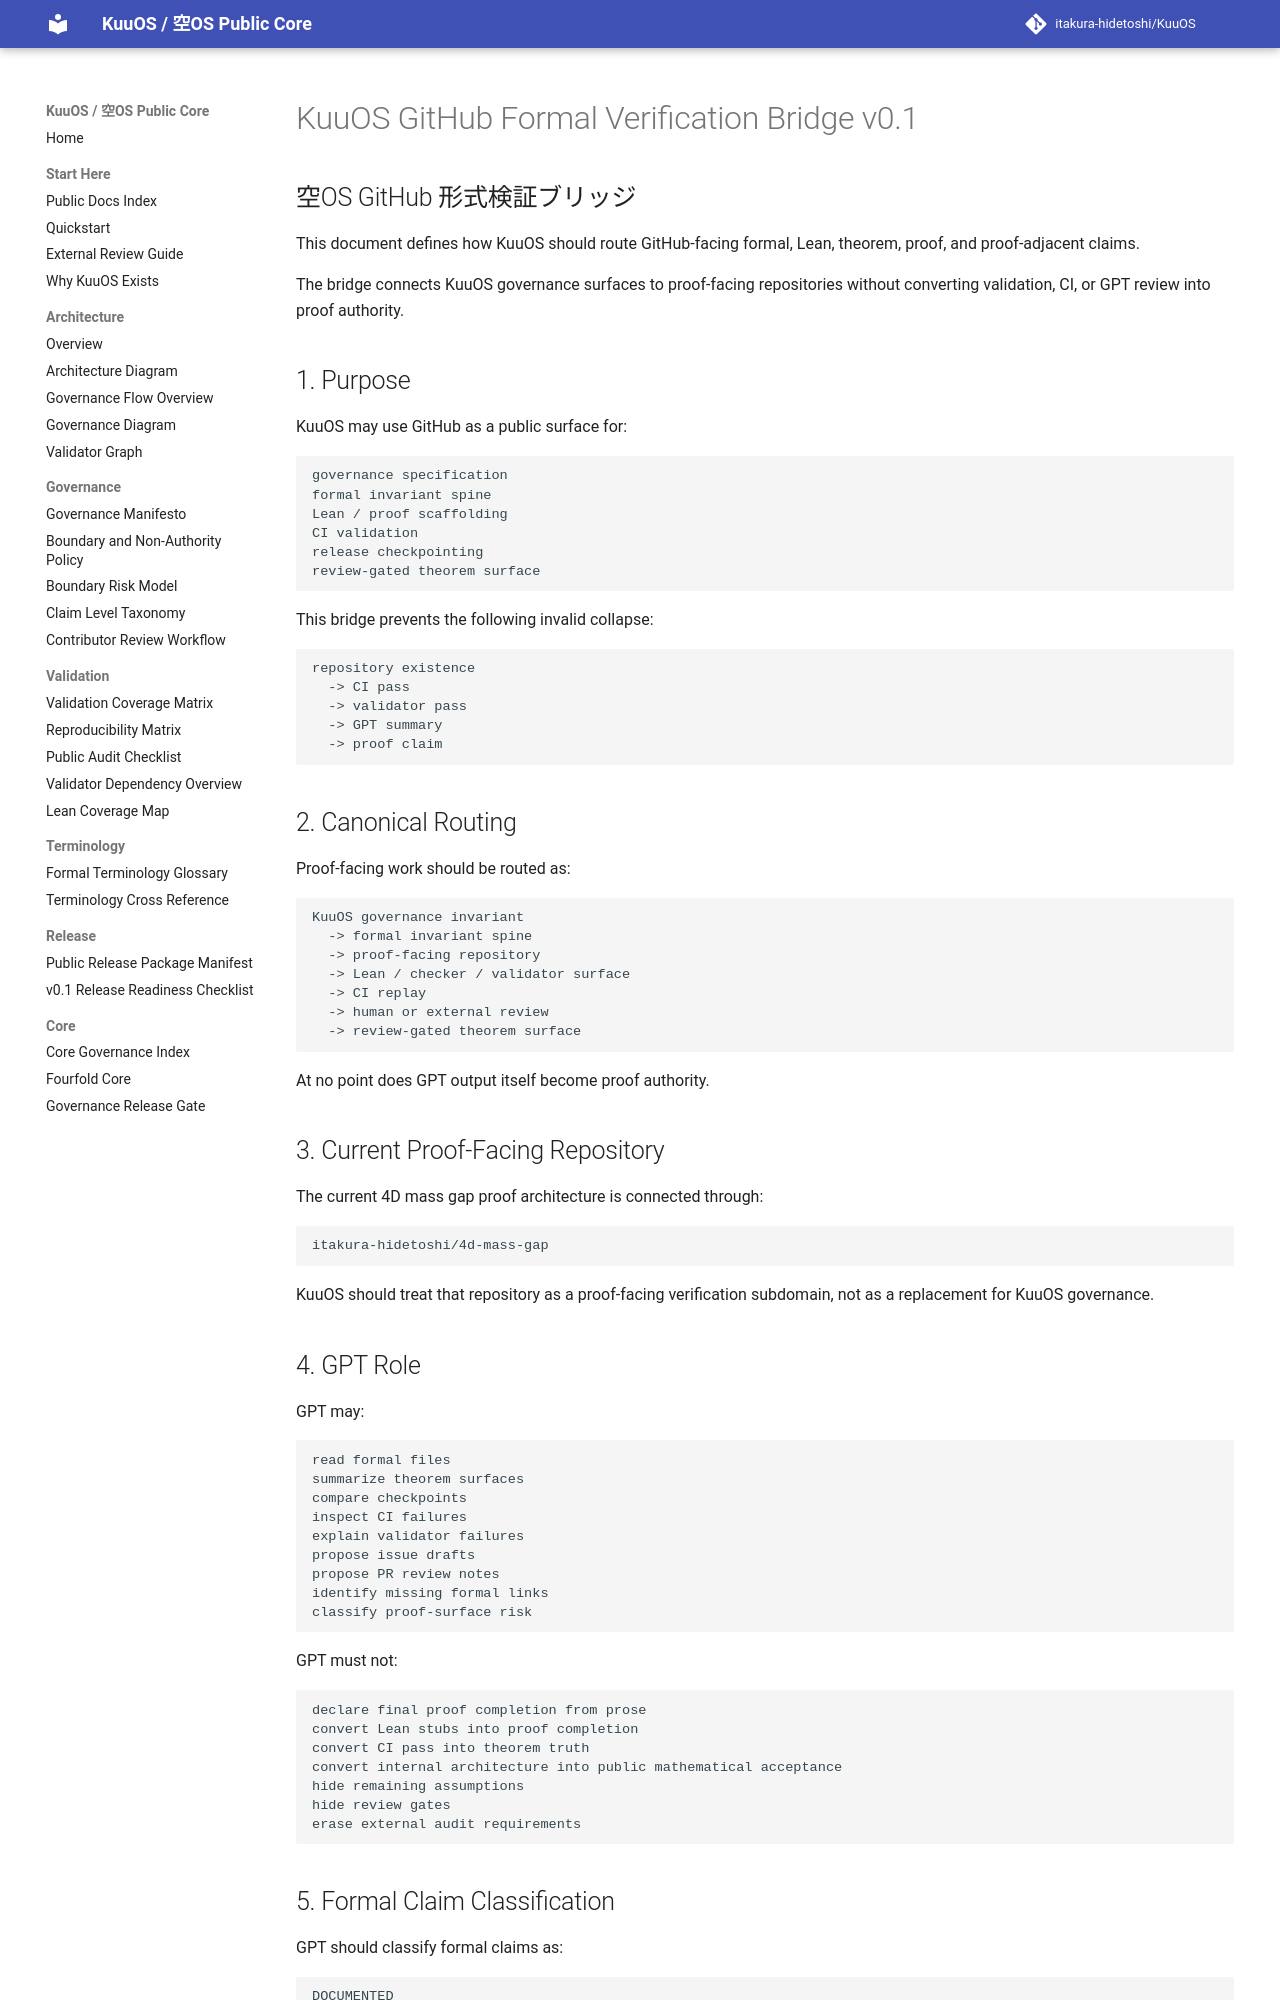

repository: itakura-hidetoshi/KuuOS · page: KUOS_GITHUB_FORMAL_VERIFICATION_BRIDGE_v0_1/index.html · generator: mkdocs

# KuuOS GitHub Formal Verification Bridge v0.1

## 空OS GitHub 形式検証ブリッジ

This document defines how KuuOS should route GitHub-facing formal, Lean, theorem, proof, and proof-adjacent claims.

The bridge connects KuuOS governance surfaces to proof-facing repositories without converting validation, CI, or GPT review into proof authority.

## 1. Purpose

KuuOS may use GitHub as a public surface for:

```text
governance specification
formal invariant spine
Lean / proof scaffolding
CI validation
release checkpointing
review-gated theorem surface
```

This bridge prevents the following invalid collapse:

```text
repository existence
  -> CI pass
  -> validator pass
  -> GPT summary
  -> proof claim
```

## 2. Canonical Routing

Proof-facing work should be routed as:

```text
KuuOS governance invariant
  -> formal invariant spine
  -> proof-facing repository
  -> Lean / checker / validator surface
  -> CI replay
  -> human or external review
  -> review-gated theorem surface
```

At no point does GPT output itself become proof authority.

## 3. Current Proof-Facing Repository

The current 4D mass gap proof architecture is connected through:

```text
itakura-hidetoshi/4d-mass-gap
```

KuuOS should treat that repository as a proof-facing verification subdomain, not as a replacement for KuuOS governance.

## 4. GPT Role

GPT may:

```text
read formal files
summarize theorem surfaces
compare checkpoints
inspect CI failures
explain validator failures
propose issue drafts
propose PR review notes
identify missing formal links
classify proof-surface risk
```

GPT must not:

```text
declare final proof completion from prose
convert Lean stubs into proof completion
convert CI pass into theorem truth
convert internal architecture into public mathematical acceptance
hide remaining assumptions
hide review gates
erase external audit requirements
```
